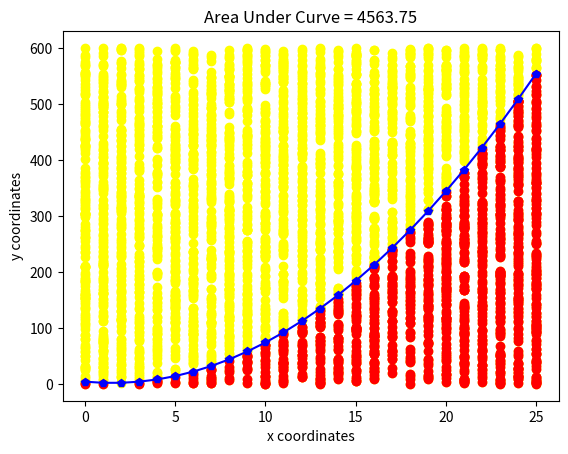

The matplotlib source for this figure:
import matplotlib.pyplot as plt
import random


# The math function
def func(x):
    return x**2-3*x+4


def main():

    # x, y ranges and amount of random points
    x_range = 25
    y_range = 600
    random_points = 4000

    # Builds lists for the curve
    x_coord = [x for x in range(0, x_range + 1)]
    y_coord = [func(y) for y in x_coord]

    # Builds list for the random points
    rand_x = [random.randint(0, x_range) for i in range(0, random_points)]
    rand_y = [random.randint(0, y_range) for j in range(0, random_points)]

    # Builds list for the points under the curve
    plot_x = []
    plot_y = []

    for index in range(0, len(rand_x)):
        for enu in enumerate(x_coord):
            if rand_x[index] == enu[1]:
                if rand_y[index] < y_coord[enu[0]]:
                    plot_x.append(rand_x[index])
                    plot_y.append(rand_y[index])

    # Estimate of the area under the curve
    area_under_curve = ((25*600)*(len(plot_x)))/random_points
    print(area_under_curve)

    # Plots all three lists and displays the graph
    plt.scatter(rand_x, rand_y, c="yellow")
    plt.scatter(plot_x, plot_y, c="red")
    plt.plot(x_coord, y_coord, marker="p", c="blue")
    plt.xlabel("x coordinates")
    plt.ylabel("y coordinates")
    plt.title("Area Under Curve = {0}".format(str(area_under_curve)))
    plt.show()


main()
